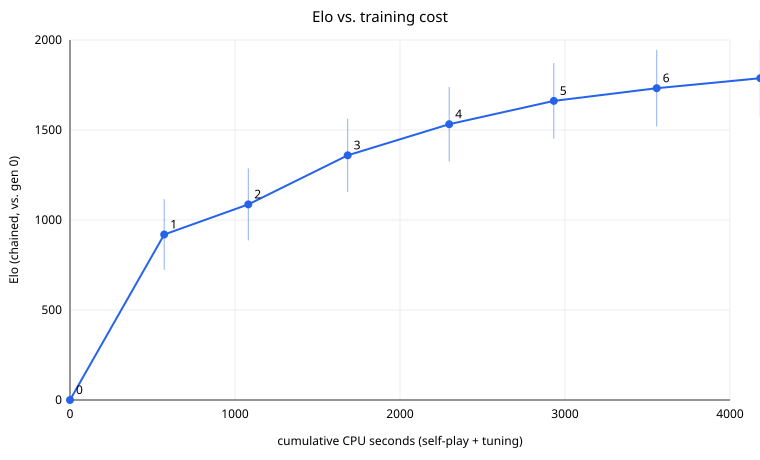

Data behind this chart, as committed beside it:
gen, games, positions, selfplay_cpu_s, tune_cpu_s, cum_cpu_s, val_loss, elo_vs_prev, err_vs_prev, elo_chain, err_chain, elo_vs_gen0, err_vs_gen0, pieces
0, 0, 0, 0, 0, 0, , 0, 0, 0, 0, 0, 0, 
1, 2000, 324686, 559.4, 11.79, 571.2, 0.1359, 919.5, 196.7, 919.5, 196.7, 919.5, 196.7, P=36 N=41 B=51 R=85 Q=156 K=5  (pawn = 1…
2, 2000, 209517, 418.9, 90.75, 1081, 0.1381, 167.3, 36.5, 1087, 200.1, 1040, 154.9, P=44 N=50 B=61 R=112 Q=184 K=-2  (pawn =…
3, 2000, 225589, 496.1, 105.9, 1683, 0.1344, 272.4, 41.8, 1359, 204.4, 1040, 154.9, P=52 N=63 B=76 R=151 Q=261 K=-1  (pawn =…
4, 2000, 233716, 508.3, 106.9, 2298, 0.1302, 172.8, 35.1, 1532, 207.4, 1040, 154.9, P=61 N=77 B=92 R=182 Q=314 K=1  (pawn = …
5, 2000, 234990, 515.7, 118.1, 2932, 0.1279, 129.9, 33.5, 1662, 210.1, 1040, 154.9, P=64 N=92 B=109 R=205 Q=355 K=4  (pawn =…
6, 2000, 236579, 505.9, 117.9, 3556, 0.1254, 70.4, 32.4, 1732, 212.5, 1040, 154.9, P=67 N=103 B=124 R=224 Q=396 K=15  (pawn…
7, 2000, 236126, 505.1, 123.1, 4184, 0.1236, 55.2, 31.7, 1788, 214.9, 1040, 154.9, P=71 N=113 B=134 R=236 Q=425 K=26  (pawn…
8, 2000, 230538, 498.8, 141, 4824, 0.1227, 57.0, 31.9, 1844, 217.2, 1040, 154.9, P=75 N=122 B=144 R=251 Q=457 K=29  (pawn…
